Image classification data set "Augmented" (Leo-Thomas/K-Pipelines on GitHub). Class labels (2): corrosion, no corrosion.

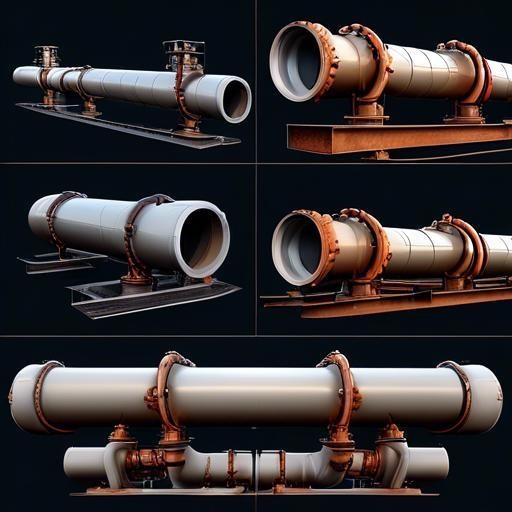
Label: no corrosion

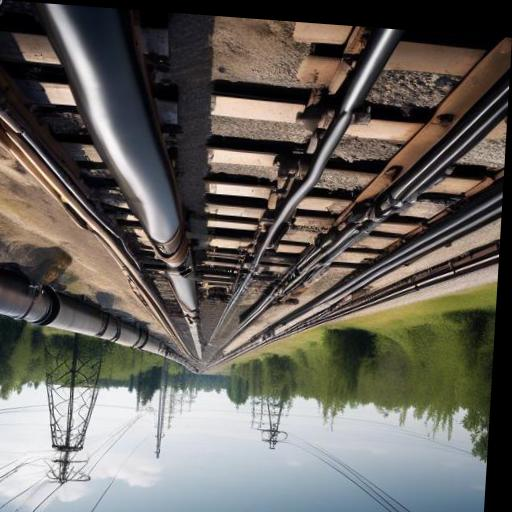
Label: no corrosion

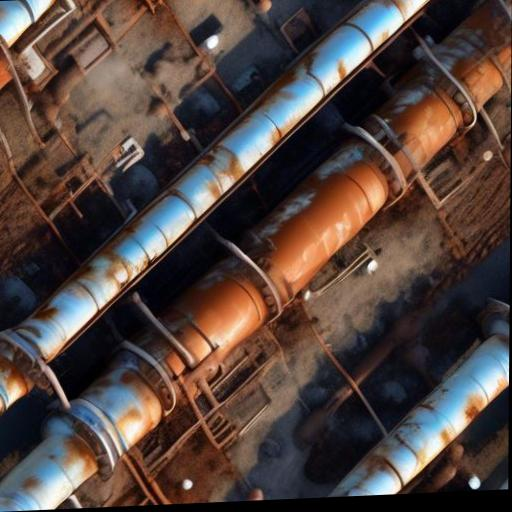
Label: corrosion

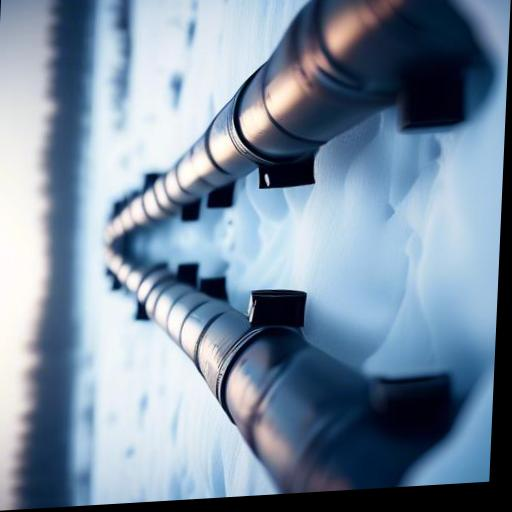
Label: no corrosion

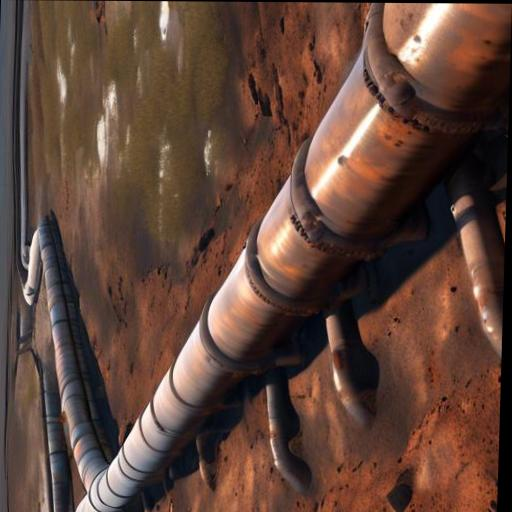
Label: corrosion

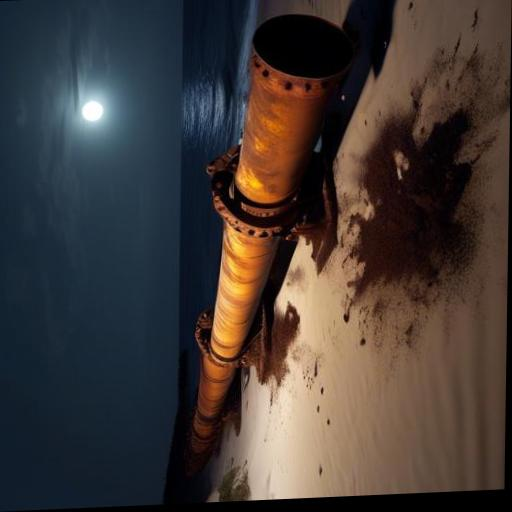
Label: corrosion
